Run: headless pygame with SDL's dummy video driver; simulated clock (each Clock.tick advances the game by its frame time, no real sleeping); random seed 0; keys injected as events and as key.get_pressed() state; no mouse input.
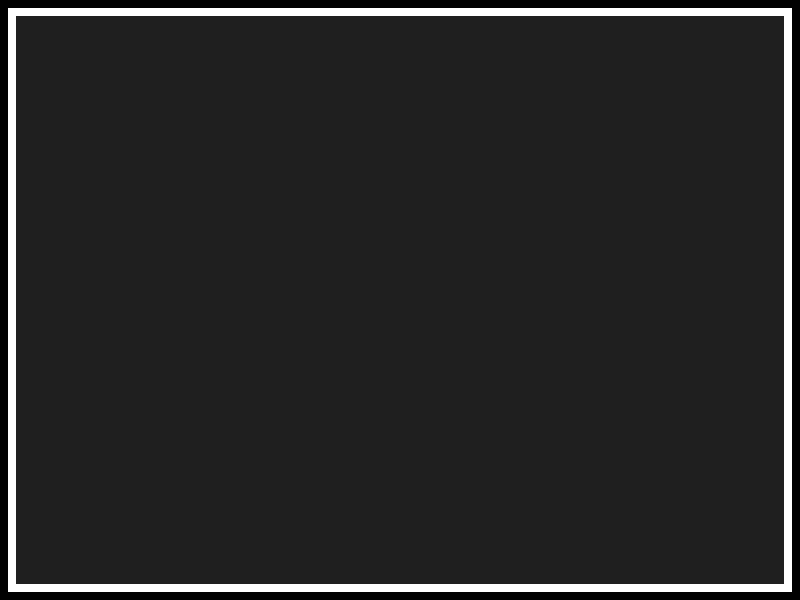
Frame 1 of 4 · flips 1–60 · no input
Frame 2 of 4 · flips 61–180 · tapped SPACE, RETURN · held RIGHT (→), D · screen unchanged from frame 1, image omitted
Frame 3 of 4 · flips 181–300 · held DOWN (↓), S · screen unchanged from frame 2, image omitted
Frame 4 of 4 · flips 301–420 · held LEFT (←), A, UP (↑), W · screen unchanged from frame 3, image omitted

The pygame program that drew these frames:

import pygame

# Inicializa o pygame
pygame.init()

# Configurações da tela
screen = pygame.display.set_mode((800, 600))
pygame.display.set_caption("Retângulo Transparente")
width, height = screen.get_size()

# Cores
BRANCO = (255, 255, 255)
TRANSPARENTE = (0, 0, 0, 0)  # Cor de fundo totalmente transparente

# Criando uma superfície transparente

borda = pygame.Surface((width - 16, height - 16), pygame.SRCALPHA)
borda.fill((0, 0, 0, 0))

# Loop principal
rodando = True
while rodando:
    screen.fill((30, 30, 30))  # Fundo escuro para contraste
    for evento in pygame.event.get():
        if evento.type == pygame.QUIT:
            rodando = False

    # Desenhando o retângulo transparente
    screen.blit(borda, (300, 250))
    pygame.draw.rect(screen, "black", (0, 0, width, height), 8)
    pygame.draw.rect(screen, "white", (8, 8, width - 16, height - 16), 8)

    # Atualiza a tela
    pygame.display.flip()

pygame.quit()
